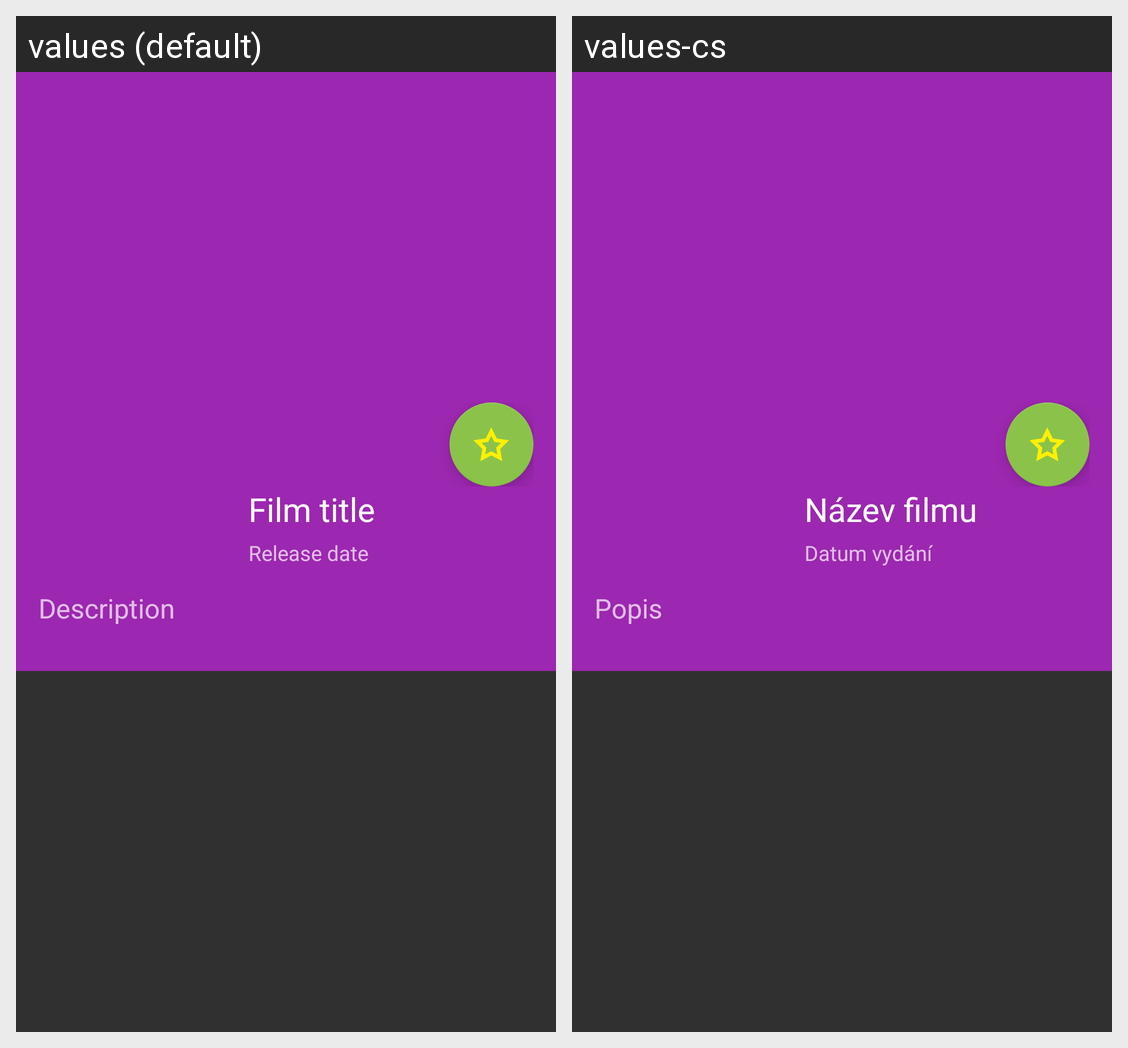

Strings drawn on this Android screen and how each of the app's shown locales translates them:
Android screen res/layout/film_detail_fragment.xml rendered under 2 locales, left to right: values (default), values-cs. Device: Nexus 5 (rendered at 1080×1920; each locale shown at half size, 540×960, under a caption strip naming it); theme AppTheme.
Strings drawn on this screen, with the default value and each locale's value (text and hints the layout hard-codes, and strings that could not be matched under every locale, appear in the picture but are not listed):

film_title
  values: Film title
  values-cs: Název filmu

film_release_date
  values: Release date
  values-cs: Datum vydání

film_description
  values: Description
  values-cs: Popis
